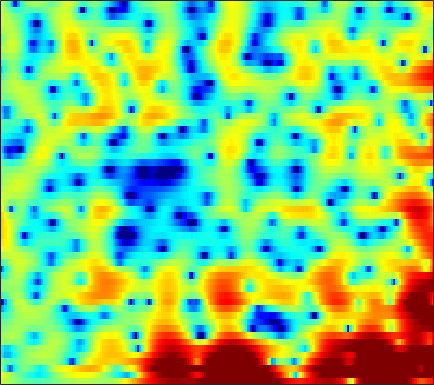

The file beside this chart, header and first rows:
3.0856, 2.7289, 2.2551, 1.7822, 1.4294, 0.96953, 0.53108, 0.20252, -0.21861, -0.60516, -0.94975, -1.1771, -1.442, -1.67, -1.7987, -1.9157, -1.9504, -1.9523, -1.9159, -1.8104, -1.6477, -1.4875, -1.2329, -0.93852
4.427, 3.813, 2.998, 2.212, 1.649, 0.9381, 0.2747, -0.1943, -0.7934, -1.381, -1.975, -2.444, -3.095, -3.786, -4.316, -4.989, -5.527, -5.758, -5.713, -5.254, -4.479, -3.769, -2.739, -1.702
2.388, 0.1847, -3.579, -8.658, -11.87, -9.241, -5.529, -3.644, -1.95, -0.9389, -0.4163, -0.2861, -0.4377, -0.9411, -1.543, -2.589, -3.839, -4.793, -5.51, -5.022, -3.565, -2.264, -0.6458, 0.7167
0.638, -0.3362, -1.431, -2.169, -2.425, -2.405, -2.063, -1.672, -1.081, -0.5134, -0.01558, 0.2934, 0.6116, 0.8166, 0.921, 1.026, 1.096, 1.127, 1.162, 1.211, 1.272, 1.314, 1.328, 1.244
-4.573, -6.19, -7.802, -8.102, -7.442, -6.028, -4.554, -3.527, -2.317, -1.299, -0.4579, 0.08624, 0.6851, 1.157, 1.447, 1.761, 2.003, 2.146, 2.277, 2.342, 2.342, 2.295, 2.149, 1.904
-4.193, -5.517, -6.704, -6.706, -6.025, -4.726, -3.442, -2.611, -1.7, -0.9987, -0.4978, -0.2042, 0.1075, 0.3584, 0.5276, 0.755, 1.006, 1.213, 1.498, 1.763, 1.996, 2.12, 2.209, 2.189
0.6147, 0.54, 0.4902, 0.4945, 0.5167, 0.5524, 0.5462, 0.485, 0.2671, -0.1356, -0.7882, -1.45, -2.563, -3.891, -4.87, -5.658, -5.284, -4.319, -2.724, -1.213, 0.02907, 0.7515, 1.462, 1.92
0.2752, 0.7821, 1.282, 1.625, 1.782, 1.862, 1.782, 1.61, 1.208, 0.5848, -0.3228, -1.237, -2.811, -4.798, -6.446, -8.063, -7.579, -6.084, -3.901, -2.075, -0.6733, 0.1162, 0.8776, 1.347
-0.9947, -0.4408, 0.1648, 0.6357, 0.9076, 1.16, 1.292, 1.319, 1.243, 1.067, 0.7984, 0.5439, 0.1734, -0.1825, -0.3974, -0.581, -0.612, -0.5332, -0.3276, -0.07595, 0.1469, 0.2647, 0.336, 0.2798
-1.847, -1.46, -0.9339, -0.4257, -0.06915, 0.3575, 0.7114, 0.9284, 1.141, 1.276, 1.352, 1.372, 1.354, 1.3, 1.247, 1.159, 1.067, 0.992, 0.8764, 0.7273, 0.5262, 0.3315, -0.0001268, -0.4362
-4.07, -3.519, -2.693, -1.838, -1.212, -0.4312, 0.2637, 0.718, 1.215, 1.569, 1.806, 1.921, 1.999, 1.999, 1.964, 1.889, 1.781, 1.668, 1.473, 1.221, 0.8863, 0.572, 0.03901, -0.6383
-9.251, -8.092, -6.093, -4.006, -2.571, -0.9429, 0.3337, 1.064, 1.788, 2.25, 2.462, 2.487, 2.381, 2.179, 2.003, 1.782, 1.637, 1.581, 1.567, 1.558, 1.478, 1.315, 0.905, 0.2364
-17.76, -14.87, -8.616, -4.48, -2.284, -0.1346, 1.34, 2.072, 2.608, 2.735, 2.473, 1.996, 1.016, -0.3189, -1.503, -2.968, -3.554, -3.107, -1.772, -0.3397, 0.834, 1.474, 1.988, 2.11
-2.68, -2.422, -1.724, -0.8316, -0.1525, 0.6343, 1.169, 1.405, 1.412, 1.031, 0.2562, -0.6152, -2.247, -4.559, -6.887, -10.92, -13.36, -11.04, -7.072, -4.106, -1.985, -0.7726, 0.4761, 1.378
0.0738, 0.1508, 0.3367, 0.5817, 0.7672, 0.9371, 0.9602, 0.8692, 0.5876, 0.03841, -0.7678, -1.539, -2.765, -4.085, -5.018, -6.038, -6.551, -6.469, -5.756, -4.603, -3.245, -2.199, -0.8975, 0.2236
-0.3375, -0.08595, 0.3404, 0.7886, 1.091, 1.393, 1.546, 1.491, 1.212, 0.6783, -0.1691, -1.031, -2.505, -4.433, -6.229, -9.154, -12.33, -13.25, -10.88, -7.618, -4.889, -3.239, -1.438, -0.005096
-5.609, -4.314, -2.485, -0.8597, 0.1234, 1.131, 1.796, 2.072, 2.113, 1.836, 1.224, 0.5381, -0.6863, -2.331, -3.838, -6.092, -8.185, -8.782, -7.732, -5.793, -3.903, -2.666, -1.261, -0.0846
-13.38, -8.882, -4.853, -2.09, -0.5748, 0.9056, 1.88, 2.37, 2.704, 2.717, 2.473, 2.127, 1.501, 0.7175, 0.0647, -0.8059, -1.566, -2.024, -2.47, -2.719, -2.814, -2.804, -2.639, -2.238
-3.429, -2.384, -0.9473, 0.3681, 1.208, 2.107, 2.725, 3.018, 3.234, 3.243, 3.061, 2.827, 2.381, 1.823, 1.326, 0.5714, -0.2907, -1.037, -2.183, -3.583, -5.372, -7.016, -9.49, -10.94
1.446, 1.763, 2.177, 2.522, 2.721, 2.873, 2.931, 2.879, 2.714, 2.467, 2.142, 1.862, 1.438, 0.9576, 0.556, -0.07271, -0.848, -1.542, -2.67, -4.142, -6.041, -7.806, -10.5, -12.19
4.181, 4.108, 3.929, 3.644, 3.351, 2.852, 2.245, 1.735, 0.9922, 0.2637, -0.3635, -0.7342, -1.073, -1.291, -1.398, -1.553, -1.777, -2.002, -2.43, -2.959, -3.531, -3.956, -4.406, -4.618
6.02, 5.708, 5.139, 4.386, 3.68, 2.537, 1.082, -0.1907, -2.163, -4.353, -6.275, -7.004, -6.637, -5.492, -4.622, -3.664, -2.987, -2.667, -2.441, -2.355, -2.386, -2.442, -2.511, -2.544
6.903, 6.475, 5.728, 4.75, 3.849, 2.386, 0.5161, -1.204, -4.116, -8.166, -14.08, -16.94, -12.34, -8.505, -6.669, -5.057, -4.053, -3.592, -3.233, -3.115, -3.17, -3.256, -3.375, -3.417
6.988, 6.505, 5.707, 4.737, 3.906, 2.66, 1.29, 0.1511, -1.404, -2.905, -4.138, -4.764, -5.083, -5.019, -4.831, -4.563, -4.419, -4.403, -4.566, -5.004, -5.678, -6.358, -7.384, -8.196
7.024, 6.371, 5.382, 4.335, 3.55, 2.542, 1.626, 0.9451, 0.06841, -0.8087, -1.668, -2.303, -3.11, -3.801, -4.246, -4.668, -4.954, -5.104, -5.407, -5.965, -7.024, -8.371, -11.38, -17.71
7.112, 5.916, 4.087, 2.217, 1.051, 0.1662, 0.03897, 0.1645, 0.1942, -0.08249, -0.7796, -1.603, -3.162, -5.186, -6.874, -8.472, -8.088, -6.995, -5.554, -4.53, -4.094, -4.02, -4.148, -4.209
6.149, 4.373, 1.048, -4.451, -12.85, -12.86, -4.636, -2.054, -0.3021, 0.28, -0.01509, -0.7592, -2.511, -5.3, -8.23, -11.97, -10.04, -7.243, -4.453, -2.629, -1.415, -0.7613, -0.1003, 0.4745
4.279, 3.389, 2.026, 0.6747, -0.09746, -0.5293, -0.244, 0.1232, 0.5467, 0.6883, 0.4852, 0.1231, -0.5981, -1.476, -2.09, -2.727, -2.956, -2.904, -2.645, -2.343, -2.015, -1.785, -1.454, -1.094
2.723, 2.688, 2.57, 2.422, 2.318, 2.224, 2.168, 2.145, 2.079, 1.93, 1.672, 1.386, 0.9143, 0.324, -0.1649, -0.8555, -1.587, -2.162, -2.962, -3.812, -4.631, -5.138, -5.478, -5.348
0.9876, 1.586, 2.188, 2.599, 2.819, 3.037, 3.133, 3.16, 3.111, 2.972, 2.728, 2.462, 1.997, 1.396, 0.8382, -0.05663, -1.183, -2.215, -3.937, -6.181, -9.299, -12.46, -17.08, -15.2
-0.3114, 0.5573, 1.432, 2.064, 2.422, 2.759, 2.996, 3.095, 3.148, 3.101, 2.947, 2.766, 2.402, 1.906, 1.425, 0.6099, -0.429, -1.389, -2.943, -4.881, -7.175, -9.005, -10.75, -10.59
-0.333, 0.1598, 0.6918, 1.128, 1.39, 1.671, 1.911, 2.055, 2.209, 2.305, 2.338, 2.314, 2.204, 1.977, 1.728, 1.273, 0.671, 0.1259, -0.7236, -1.661, -2.619, -3.274, -3.98, -4.425
-0.2177, -0.2835, -0.3381, -0.3446, -0.3109, -0.1613, 0.03469, 0.2334, 0.5384, 0.8736, 1.22, 1.454, 1.729, 1.914, 1.988, 1.983, 1.843, 1.656, 1.282, 0.7909, 0.1953, -0.2883, -0.9904, -1.698
-1.052, -1.801, -2.69, -3.339, -3.573, -3.521, -3.236, -2.875, -2.255, -1.498, -0.6339, 0.05449, 0.9414, 1.762, 2.288, 2.834, 3.182, 3.307, 3.294, 3.056, 2.602, 2.105, 1.228, 0.1046
-3.706, -5.883, -9.32, -12.07, -12.16, -10.9, -9.543, -8.933, -8.231, -7.023, -5.105, -3.399, -1.219, 0.6822, 1.866, 3.122, 4.04, 4.503, 4.854, 4.895, 4.621, 4.186, 3.284, 1.905
-5.905, -8.249, -12.19, -15.96, -16.27, -14.55, -14.37, -15.63, -21.3, -27.58, -13.6, -9.018, -4.841, -1.966, -0.2887, 1.469, 2.795, 3.546, 4.235, 4.607, 4.654, 4.495, 4.003, 3.188
-5.525, -6.279, -7.384, -8.336, -8.944, -9.596, -10.22, -10.62, -10.94, -10.44, -9.065, -7.612, -5.551, -3.599, -2.273, -0.6779, 0.655, 1.509, 2.419, 3.071, 3.469, 3.61, 3.599, 3.421
-4.496, -4.612, -4.897, -5.277, -5.552, -6.054, -6.436, -6.713, -7.017, -7.199, -7.155, -6.974, -6.348, -5.292, -4.249, -2.695, -1.164, -0.1447, 1.001, 1.876, 2.502, 2.809, 3.064, 3.177
-2.714, -2.758, -2.889, -3.11, -3.295, -3.572, -3.937, -4.355, -5.109, -6.303, -8.082, -9.954, -12.6, -11.57, -8.587, -4.982, -2.274, -0.7612, 0.719, 1.661, 2.199, 2.397, 2.482, 2.444
-1.677, -2.047, -2.436, -2.518, -2.446, -2.099, -1.896, -1.923, -2.248, -3.078, -4.552, -6.083, -7.78, -7.095, -5, -2.114, 0.05987, 1.216, 2.226, 2.652, 2.524, 2.102, 1.077, -0.2995
-4.835, -6.908, -9.776, -9.467, -7.282, -4.429, -2.379, -1.291, -0.3868, 0.1291, 0.3493, 0.4859, 0.6866, 1.082, 1.522, 2.164, 2.767, 3.044, 3.123, 2.841, 2.043, 1.04, -1.068, -4.556
-6.088, -7.959, -10.4, -10.07, -8.018, -5.048, -2.767, -1.472, -0.1801, 0.7257, 1.379, 1.742, 2.087, 2.374, 2.531, 2.642, 2.622, 2.521, 2.202, 1.654, 0.9033, 0.1911, -0.8693, -1.891
-2.958, -3.139, -3.182, -2.834, -2.379, -1.514, -0.6345, 0.01358, 0.777, 1.394, 1.869, 2.114, 2.35, 2.444, 2.424, 2.295, 2.001, 1.693, 1.16, 0.4643, -0.334, -0.9456, -1.721, -2.311
-0.9511, -0.7278, -0.3951, -0.02585, 0.329, 0.7636, 1.233, 1.551, 1.918, 2.209, 2.394, 2.478, 2.509, 2.414, 2.268, 1.961, 1.509, 1.034, 0.2227, -0.8005, -2.089, -3.195, -4.725, -6.053
-0.3092, 0.1474, 0.7276, 1.242, 1.582, 1.963, 2.265, 2.413, 2.526, 2.538, 2.47, 2.39, 2.215, 2.022, 1.85, 1.535, 1.109, 0.659, -0.1877, -1.396, -3.119, -4.951, -8.569, -15.41
-1.132, -0.3362, 0.6221, 1.431, 1.864, 2.296, 2.45, 2.429, 2.21, 1.806, 1.308, 0.9098, 0.4808, 0.2657, 0.2399, 0.324, 0.3947, 0.3891, 0.1829, -0.329, -1.163, -1.986, -3.321, -4.534
-4.024, -2.465, -0.7586, 0.4991, 1.177, 1.657, 1.709, 1.463, 0.7256, -0.4927, -2.22, -3.804, -5.705, -6.168, -5.246, -3.387, -1.759, -0.8273, 0.06565, 0.6025, 0.8512, 0.9188, 0.9371, 0.95
-7.45, -4.819, -2.386, -0.82, -0.06828, 0.4162, 0.4136, 0.04788, -0.9445, -2.595, -5.14, -7.885, -13.24, -14.98, -10.89, -6.724, -3.994, -2.567, -1.159, -0.1096, 0.6694, 1.119, 1.639, 2.085
-3.96, -2.837, -1.534, -0.551, -0.1026, 0.1831, 0.09256, -0.2297, -0.9774, -2.037, -3.328, -4.311, -5.33, -5.773, -5.643, -5.003, -4.101, -3.374, -2.462, -1.63, -0.8716, -0.3613, 0.2857, 0.9236
-0.3606, 0.04293, 0.5771, 1.012, 1.22, 1.302, 1.081, 0.7348, 0.04626, -0.8906, -2.003, -2.867, -4, -4.955, -5.397, -5.587, -5.333, -4.926, -4.28, -3.697, -3.186, -2.822, -2.356, -1.701
0.8642, 1.399, 2.081, 2.571, 2.811, 2.85, 2.58, 2.157, 1.297, 0.06996, -1.542, -3.045, -5.497, -8.369, -10.44, -11.43, -9.941, -8.489, -6.987, -6.156, -6.097, -6.552, -7.705, -8.587
-1.402, 0.2678, 1.84, 2.835, 3.233, 3.393, 3.174, 2.75, 1.826, 0.4885, -1.315, -3.07, -6.066, -10.04, -13.67, -15.6, -12.25, -9.95, -7.984, -7.006, -6.946, -7.605, -9.49, -11.86
-1.589, -0.1243, 1.263, 2.133, 2.477, 2.605, 2.358, 1.956, 1.126, -0.01995, -1.458, -2.685, -4.46, -6.168, -7.232, -8.096, -8.244, -7.994, -7.296, -6.517, -5.759, -5.227, -4.521, -3.608
1.121, 1.467, 1.861, 2.069, 2.119, 1.972, 1.578, 1.125, 0.323, -0.724, -2.025, -3.149, -4.812, -6.628, -8.022, -9.675, -10.51, -10.32, -9.116, -7.414, -5.703, -4.493, -3.028, -1.669
2.544, 2.495, 2.377, 2.17, 1.943, 1.534, 1.018, 0.5359, -0.2294, -1.172, -2.344, -3.416, -5.204, -7.633, -10.1, -15.3, -31.04, -21.71, -12.77, -8.48, -5.626, -3.996, -2.21, -0.7468
2.817, 2.539, 2.063, 1.516, 1.044, 0.4179, -0.1738, -0.5789, -1.103, -1.638, -2.249, -2.81, -3.761, -4.954, -5.964, -7.217, -7.859, -7.603, -6.425, -4.836, -3.29, -2.238, -0.9957, 0.07789
2.557, 1.994, 1.034, -0.1371, -1.103, -2.343, -3.269, -3.548, -3.383, -2.881, -2.369, -2.09, -1.882, -1.831, -1.877, -1.962, -1.966, -1.865, -1.624, -1.263, -0.8476, -0.5148, -0.05696, 0.44
2.387, 1.592, 0.1683, -1.867, -3.943, -7.998, -14.29, -14.78, -8.668, -4.785, -2.387, -1.164, -0.03606, 0.6672, 0.9944, 1.216, 1.254, 1.179, 0.9735, 0.622, 0.1556, -0.2536, -0.7766, -1.069
